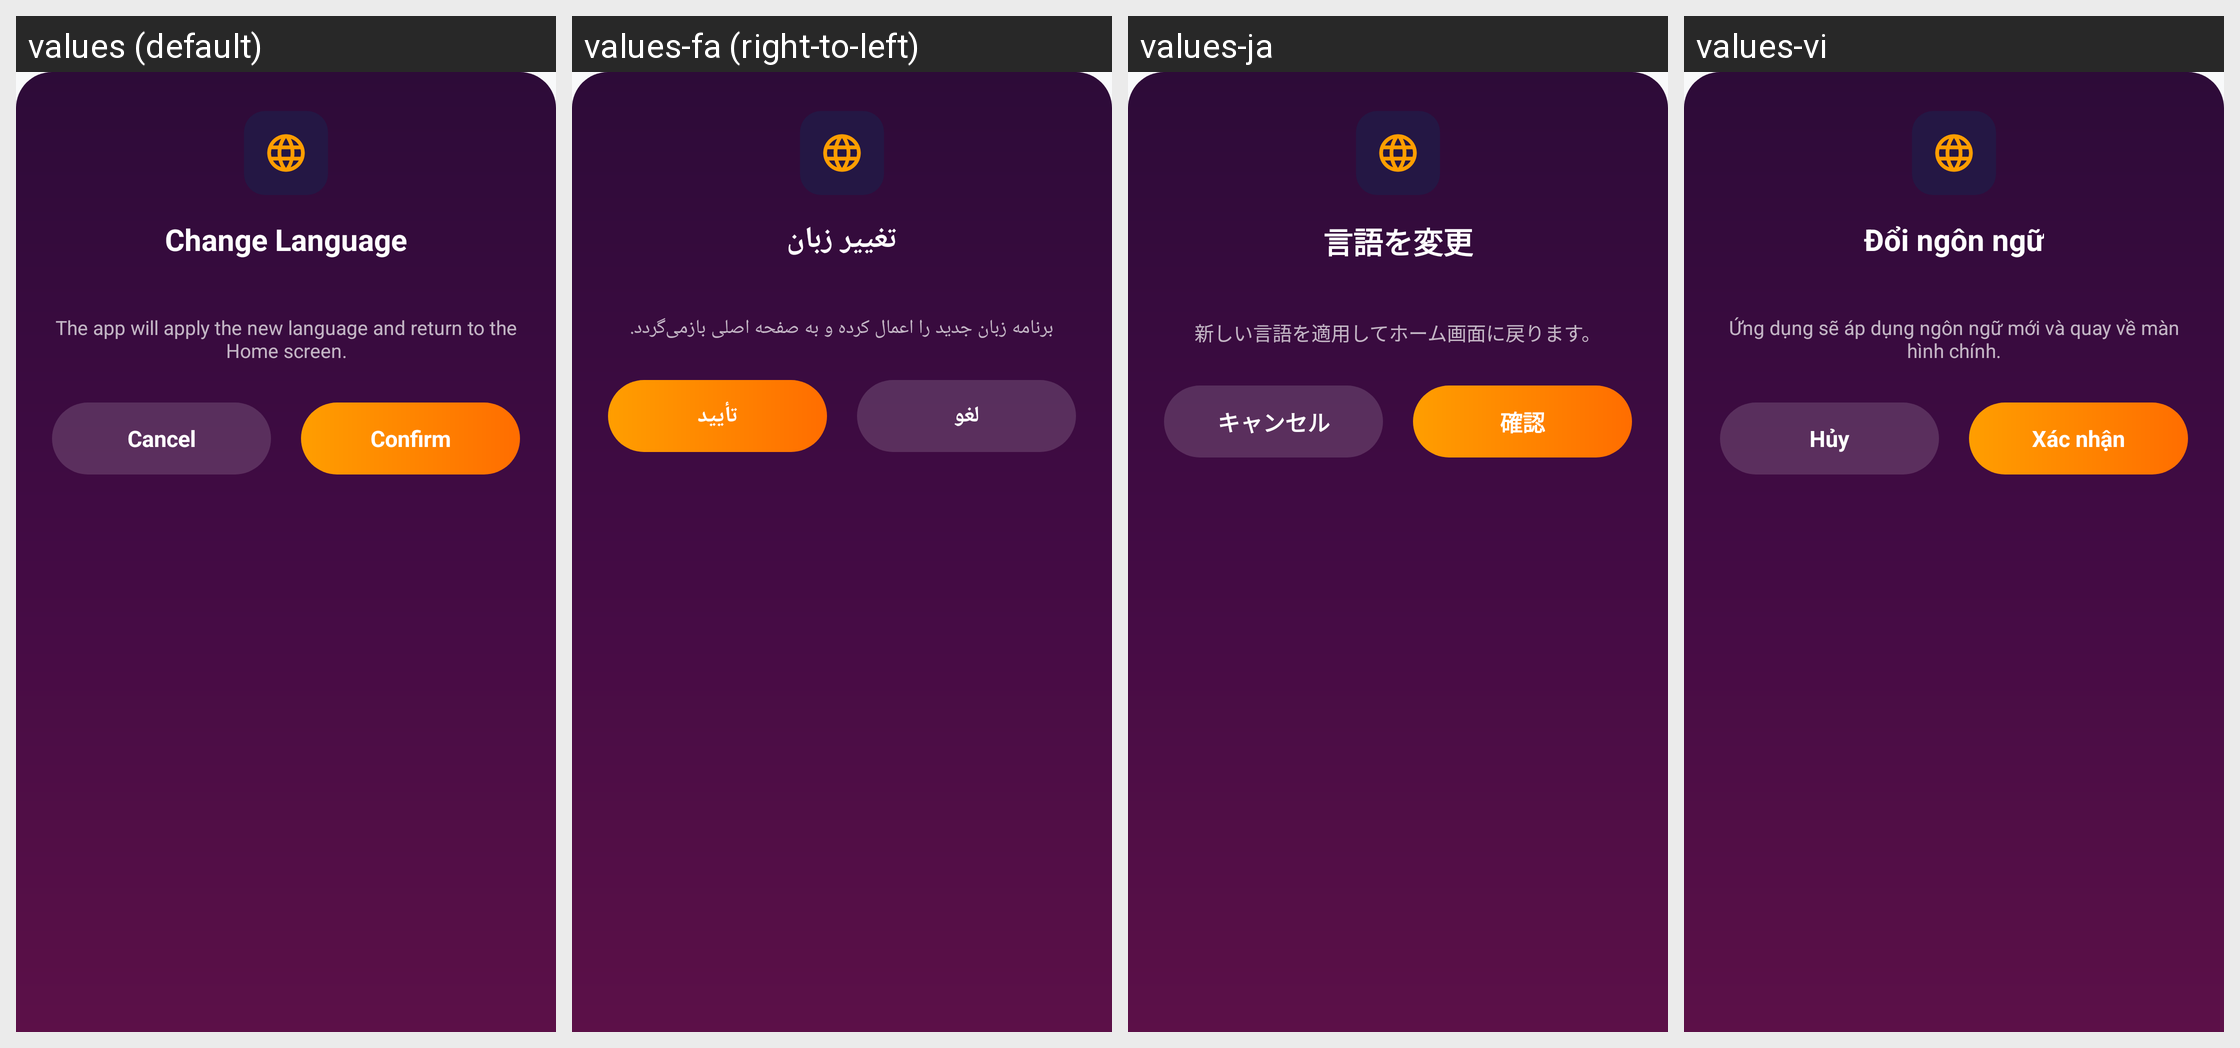

Here is an Android app screen in its default locale and in the app's own translations. Write out the translated-string differences for the strings that appear on this screen.
Android screen res/layout/bottom_sheet_language_confirm.xml rendered under 4 locales, left to right: values (default), values-fa (right-to-left), values-ja, values-vi. Device: Nexus 5 (rendered at 1080×1920; each locale shown at half size, 540×960, under a caption strip naming it); theme Theme.MusicPlayerApp.
Other locales in the repository, not shown: values-ar, values-bn, values-cs, values-de, values-es, values-fr, values-hi, values-id, values-it, values-ko, values-ms, values-pl, values-pt, values-ru, values-sv, values-th, values-tr, values-uk, values-zh-rCN, values-zh-rTW.
Strings drawn on this screen, with the default value and each locale's value (text and hints the layout hard-codes, and strings that could not be matched under every locale, appear in the picture but are not listed):

change_language_title
  values: Change Language
  values-fa: تغییر زبان
  values-ja: 言語を変更
  values-vi: Đổi ngôn ngữ

change_language_desc
  values: The app will apply the new language and return to the Home screen.
  values-fa: برنامه زبان جدید را اعمال کرده و به صفحه اصلی بازمی‌گردد.
  values-ja: 新しい言語を適用してホーム画面に戻ります。
  values-vi: Ứng dụng sẽ áp dụng ngôn ngữ mới và quay về màn hình chính.

btn_cancel
  values: Cancel
  values-fa: لغو
  values-ja: キャンセル
  values-vi: Hủy

btn_confirm
  values: Confirm
  values-fa: تأیید
  values-ja: 確認
  values-vi: Xác nhận
